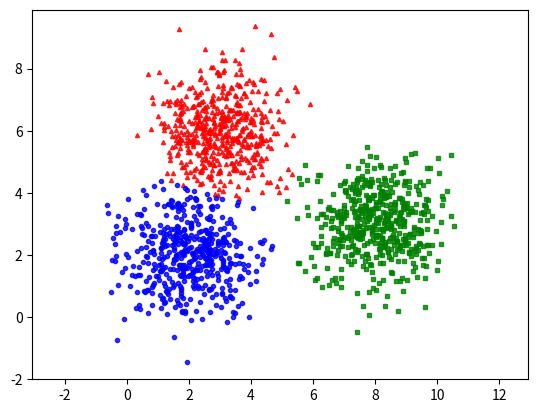

Python code for this plot:
import numpy as np
import matplotlib.pyplot as plt
from scipy.spatial.distance import cdist

np.random.seed(11)

means = [[2, 2], [8, 3], [3, 6]]
cov = [[1, 0], [0, 1]]
N = 500

X0 = np.random.multivariate_normal(means[0], cov, N)
X1 = np.random.multivariate_normal(means[1], cov, N)
X2 = np.random.multivariate_normal(means[2], cov, N)

label = np.asarray([[0]*N + [1]*N + [2]*N]).T


X = np.concatenate((X0,X1,X2), axis = 0)
K = 3

def kmeans_display(X, label):
  K = max(label) + 1
  print(label)

  X0 = X[label==0,:]
  X1 = X[label==1,:]
  X2 = X[label==2,:]
  plt.plot(X0[:,0], X0[:,1], 'b^', color='red', markersize=3, alpha=.8)
  plt.plot(X1[:,0], X1[:,1], 'ro', color='blue', markersize=3, alpha=.8)
  plt.plot(X2[:,0], X2[:,1], 'rs', color='green', markersize=3, alpha=.8)
  plt.axis('equal')
  plt.show()

def kmeans_init_centers(X, K):
  return X[np.random.choice(X.shape[0], K, replace=False)]

def kmeans_assign_labels(X, centers):
  D = cdist(X, centers)
 # return D
  return np.argmin(D, axis=1)

def kmeans_update_centers(X, K, label):
  centers = np.zeros((K, X.shape[1]))
  for k in range(K):
    Xk = X[label==k, :]
    centers[k, :] = np.mean(Xk, axis=0)
  return centers;

def has_converged(new_centers, old_centers):
  return np.array_equal(new_centers, old_centers)

def kmeans(X, K):
  centers = [kmeans_init_centers(X, K)]
  label = []

  while True:
    label.append(kmeans_assign_labels(X, centers[-1]))
    new_centers = kmeans_update_centers(X, K , label[-1])

    if has_converged(new_centers, centers[-1]):
      break

    centers.append(new_centers)

  return centers, label


centers, label = kmeans(X, K)

kmeans_display(X, label[-1])



